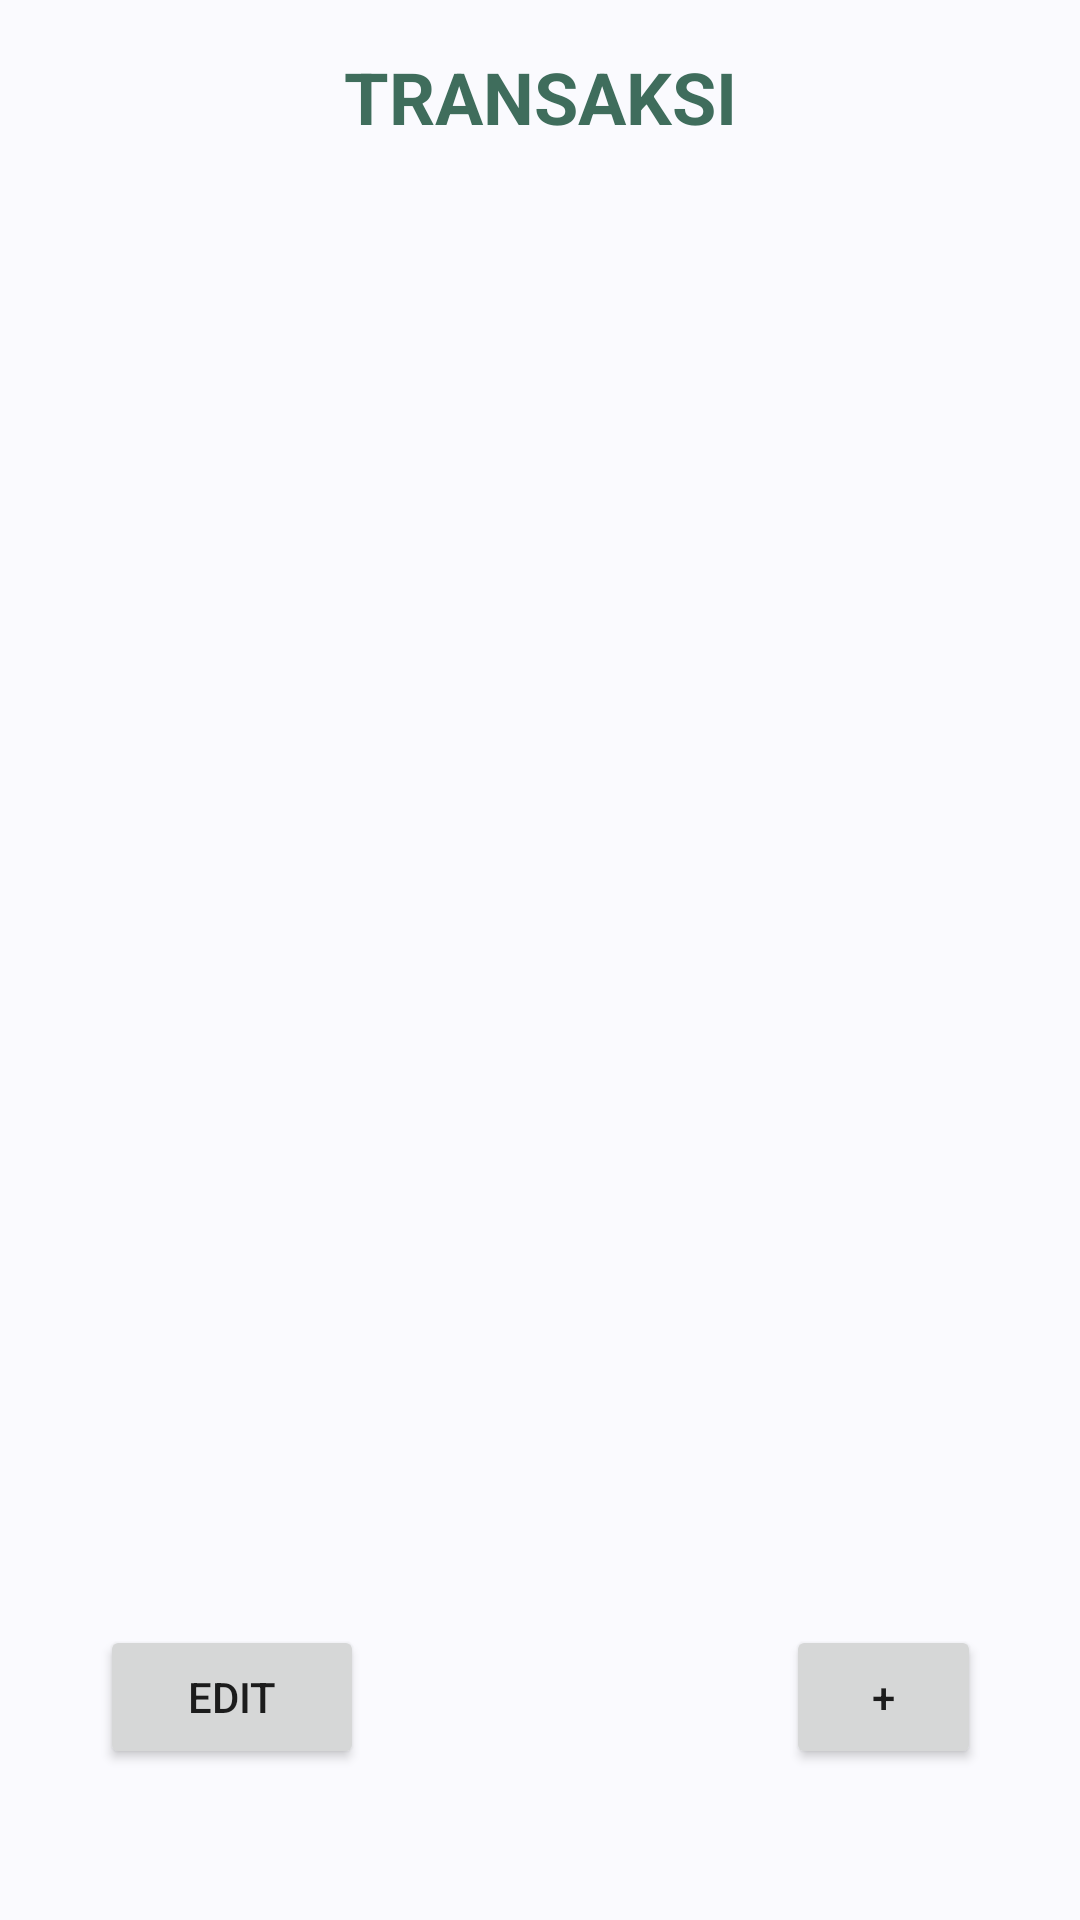

The Android layout XML behind this screen, and the referenced resources:
<!-- AndroidManifest.xml: application theme Theme.Tubespbd -->
<!-- res/layout/fragment_history.xml -->
<?xml version="1.0" encoding="utf-8"?>
<androidx.constraintlayout.widget.ConstraintLayout xmlns:android="http://schemas.android.com/apk/res/android"
    xmlns:app="http://schemas.android.com/apk/res-auto"
    xmlns:tools="http://schemas.android.com/tools"
    android:layout_width="match_parent"
    android:layout_height="match_parent"
    android:background="#FAFAFE">

    <TextView
        android:id="@+id/titleTextView"
        android:layout_width="wrap_content"
        android:layout_height="wrap_content"
        android:padding="16dp"
        android:text="TRANSAKSI"
        android:textColor="#3F6D5C"
        android:textSize="24sp"
        android:textStyle="bold"
        app:layout_constraintEnd_toEndOf="parent"
        app:layout_constraintStart_toStartOf="parent"
        app:layout_constraintTop_toTopOf="parent"
        />

    <androidx.recyclerview.widget.RecyclerView
        android:id="@+id/transactionRecyclerView"
        android:layout_width="389dp"
        android:layout_height="468dp"
        app:layoutManager="androidx.recyclerview.widget.LinearLayoutManager"
        app:layout_constraintBottom_toBottomOf="parent"
        app:layout_constraintEnd_toEndOf="parent"
        app:layout_constraintStart_toStartOf="parent"
        app:layout_constraintTop_toBottomOf="@id/titleTextView"
        app:layout_constraintVertical_bias="0.04"
        tools:ignore="MissingConstraints"
        tools:listitem="@layout/transaction_item"
        />

    <Button
        android:id="@+id/addTransactionButton"
        android:layout_width="wrap_content"
        android:layout_height="wrap_content"
        android:layout_marginTop="5dp"
        android:text="+"
        app:layout_constraintWidth_max="65dp"
        app:layout_constraintEnd_toEndOf="parent"
        app:layout_constraintHorizontal_bias="0.888"
        app:layout_constraintStart_toStartOf="parent"
        app:layout_constraintTop_toBottomOf="@id/transactionRecyclerView" />

    <Button
        android:id="@+id/editTransactionButton"
        android:layout_width="wrap_content"
        android:layout_height="wrap_content"
        android:layout_marginTop="5dp"
        android:text="Edit"
        app:layout_constraintEnd_toEndOf="parent"
        app:layout_constraintHorizontal_bias="0.122"
        app:layout_constraintStart_toStartOf="parent"
        app:layout_constraintTop_toBottomOf="@id/transactionRecyclerView" />

</androidx.constraintlayout.widget.ConstraintLayout>
<!-- res/layout/transaction_item.xml (included above) -->
<?xml version="1.0" encoding="utf-8"?>
<LinearLayout xmlns:android="http://schemas.android.com/apk/res/android"
    android:layout_width="match_parent"
    android:layout_height="wrap_content"
    android:background="@drawable/rounded_border"
    android:backgroundTint="#FFFFFF"
    android:orientation="horizontal"
    android:paddingLeft="40dp"
    android:paddingRight="40dp">

    <LinearLayout
        android:layout_width="0dp"
        android:layout_height="match_parent"
        android:layout_weight="1"
        android:orientation="vertical"
        android:layout_marginBottom="10px"
        >

        <TextView
            android:id="@+id/titleTextView"
            android:layout_width="wrap_content"
            android:layout_height="wrap_content"
            android:text="Title"
            android:textColor="#000000"
            android:textSize="20sp"
            android:textStyle="bold"
            />

        <TextView
            android:id="@+id/categoryTextView"
            android:layout_width="wrap_content"
            android:layout_height="wrap_content"
            android:background="@drawable/rounded_border"
            android:backgroundTint="#D8E9E3"
            android:paddingStart="8dp"
            android:paddingEnd="8dp"
            android:text="Category"
            android:textColor="#2D5144"
            android:gravity="center"/>


    </LinearLayout>

    <LinearLayout
        android:layout_width="0dp"
        android:layout_height="wrap_content"
        android:layout_weight="1"
        android:gravity="end"
        android:orientation="vertical">

        <TextView
            android:id="@+id/amountTextView"
            android:layout_width="wrap_content"
            android:layout_height="wrap_content"
            android:gravity="end"
            android:text="Amount"
            android:textColor="#000000" />

        <TextView
            android:id="@+id/dateTextView"
            android:layout_width="wrap_content"
            android:layout_height="wrap_content"
            android:gravity="end"
            android:text="Date"
            android:textColor="#000000" />

        <TextView
            android:id="@+id/locationTextView"
            android:layout_width="wrap_content"
            android:layout_height="wrap_content"
            android:minHeight="48dp"
            android:gravity="end"
            android:text="Location"
            android:textColor="#000000" />

    </LinearLayout>
</LinearLayout>
<!-- resources referenced by this layout -->
<resources>
  <!-- drawable rounded_border (drawable) -->
  <shape xmlns:android="http://schemas.android.com/apk/res/android"
      android:shape="rectangle">
      <solid android:color="#D8E9E3" />
      <corners android:radius="5dp" />
      <stroke
          android:width="1dp" />
  </shape>
  <style name="Theme.Tubespbd" parent="Theme.MaterialComponents.DayNight.DarkActionBar">
          
          <item name="colorPrimary">@color/deep_green</item>
          <item name="colorPrimaryVariant">@color/deep_green</item>
          <item name="colorOnPrimary">@color/white</item>
          
          <item name="colorSecondary">@color/sage_green</item>
          <item name="colorSecondaryVariant">@color/sage_green</item>
          <item name="colorOnSecondary">@color/black</item>
          
          <item name="android:statusBarColor">?attr/colorPrimaryVariant</item>
          
      </style>
  <color name="deep_green">#3F6D5C</color>
  <color name="white">#FFFFFFFF</color>
  <color name="sage_green">#D8E9E3</color>
  <color name="black">#FF000000</color>
</resources>
